Run: headless pygame with SDL's dummy video driver; simulated clock (each Clock.tick advances the game by its frame time, no real sleeping); random seed 0; keys injected as events and as key.get_pressed() state; no mouse input.
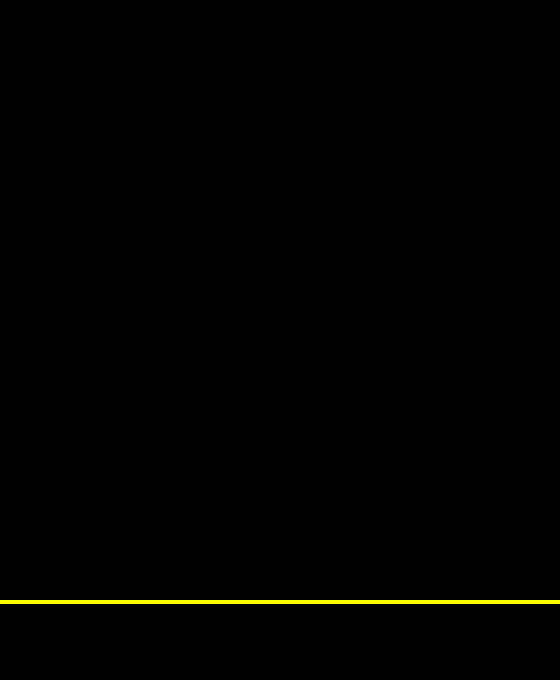
Frame 1 of 2 · flips 1–60 · no input
Frame 2 of 2 · flips 61–180 · tapped SPACE, RETURN · held RIGHT (→), D (game ended) · screen unchanged from frame 1, image omitted

The pygame program that drew these frames:

import pygame   # biblioteca principal do jogo
import sys      # usado para encerrar o programa de forma limpa

# -----------------------------------------------------------------------------
# INICIALIZAÇÃO
# Tudo antes do game loop: preparar pygame, janela e variáveis.
# -----------------------------------------------------------------------------

pygame.init()   # inicia todos os módulos do pygame (obrigatório!)

# Tamanho da janela
# O labirinto clássico do Pac-Man tem 28 colunas × 31 linhas de tiles.
# Usando tiles de 20×20 px → 560 px de largura.
# Deixamos 80 px extras na altura para o HUD (score, vidas).
WIDTH  = 560    # largura da janela em pixels
HEIGHT = 680    # altura da janela em pixels (600 labirinto + 80 HUD)

# Cores (valores RGB: vermelho, verde, azul — cada um de 0 a 255)
BLACK  = (0,   0,   0)    # fundo do jogo
WHITE  = (255, 255, 255)  # texto genérico
YELLOW = (255, 255,  0)   # cor do Pac-Man
BLUE   = ( 33,  33, 255)  # cor das paredes do labirinto

# Cria a janela do jogo
# set_mode recebe uma TUPLA (largura, altura)
window = pygame.display.set_mode((WIDTH, HEIGHT))

# Define o título que aparece na barra da janela
pygame.display.set_caption("Pac-Man")

# Variável de controle do game loop:
# enquanto 'rodando' for True, o jogo continua.
rodando = True

# -----------------------------------------------------------------------------
# GAME LOOP (loop principal)
# Repetido enquanto o jogo estiver ativo.
# Cada iteração = 1 frame.
# -----------------------------------------------------------------------------

while rodando:

    # -------------------------------------------------------------------------
    # 1. TRATAR EVENTOS
    # pygame.event.get() retorna todos os eventos desde o último frame.
    # Eventos: clique/movimento de mouse, teclas, botão de fechar janela, etc.
    # -------------------------------------------------------------------------
    for event in pygame.event.get():

        # Usuário clicou no X da janela → encerra o jogo
        if event.type == pygame.QUIT:
            rodando = False

        # Usuário SOLTOU qualquer tecla → encerra o jogo
        # (Exercício 1: fechar o jogo ao apertar qualquer tecla)
        # KEYUP: evento disparado no momento em que a tecla é solta
        if event.type == pygame.KEYUP:
            rodando = False

    # -------------------------------------------------------------------------
    # 2. VERIFICAR CONSEQUÊNCIAS
    # (nesta etapa não há lógica de jogo ainda — virá nas próximas etapas)
    # -------------------------------------------------------------------------

    # -------------------------------------------------------------------------
    # 3. ATUALIZAR ESTADO DO JOGO
    # (nesta etapa não há objetos para atualizar ainda)
    # -------------------------------------------------------------------------

    # -------------------------------------------------------------------------
    # 4. GERAR SAÍDAS (desenhar o frame)
    # Tudo que é desenhado fica em memória até o display.update() ser chamado.
    # A ordem dos desenhos importa: o último desenhado fica na frente.
    # -------------------------------------------------------------------------

    # Preenche o fundo com preto antes de desenhar qualquer coisa.
    # Isso apaga o frame anterior (sem isso os objetos deixariam rastro).
    window.fill(BLACK)

    # Área do HUD: faixa amarela fina separando labirinto do placar.
    # draw.rect(superfície, cor, (x, y, largura, altura))
    pygame.draw.rect(window, YELLOW, (0, 600, WIDTH, 4))

    # Atualiza a janela: mostra na tela tudo que foi desenhado acima.
    # Sem essa chamada o jogador nunca vê nada.
    pygame.display.update()

# -----------------------------------------------------------------------------
# FINALIZAÇÃO
# Executado uma única vez depois que o game loop termina.
# -----------------------------------------------------------------------------

pygame.quit()   # fecha todos os recursos do pygame
sys.exit()      # encerra o processo Python de forma limpa
